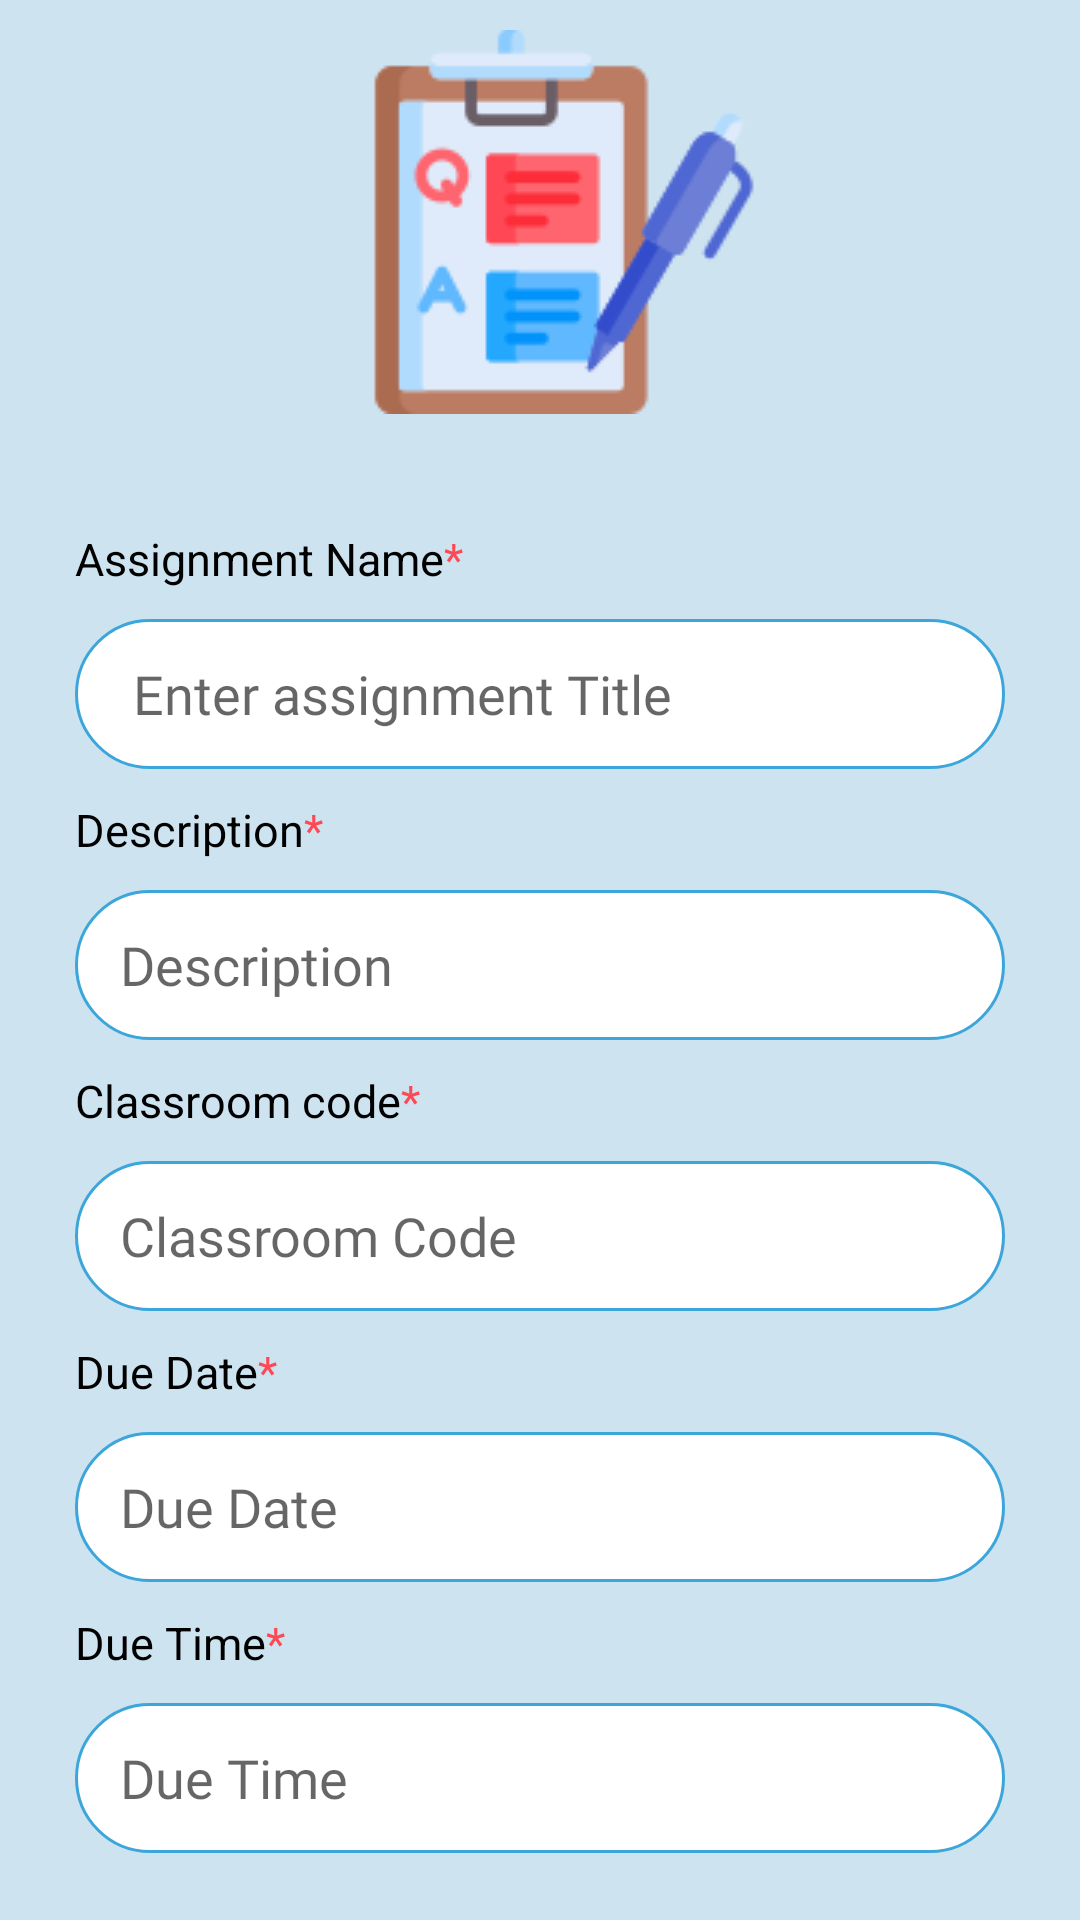

Android layout source for this screen:
<!-- AndroidManifest.xml: application theme Theme.StudyDesk -->
<!-- res/layout/fragment_add_assignment.xml -->
<?xml version="1.0" encoding="utf-8"?>
<androidx.constraintlayout.widget.ConstraintLayout xmlns:android="http://schemas.android.com/apk/res/android"
    xmlns:app="http://schemas.android.com/apk/res-auto"
    xmlns:tools="http://schemas.android.com/tools"
    android:layout_width="match_parent"
    android:layout_height="match_parent"
    android:background="#cde3f0"
    android:orientation="vertical"
    tools:context=".ui.tutor.drawer.home.AddAssignmentFragment">

    <ImageView
        android:id="@+id/imageView2"
        android:layout_width="wrap_content"
        android:layout_height="wrap_content"
        android:layout_marginStart="16dp"
        android:layout_marginTop="10dp"
        android:src="@drawable/assignment_icon"
        app:layout_constraintEnd_toEndOf="parent"
        app:layout_constraintStart_toStartOf="parent"
        app:layout_constraintTop_toTopOf="parent" />

    <androidx.core.widget.NestedScrollView
        android:layout_width="match_parent"
        android:layout_height="0dp"
        android:layout_marginTop="16dp"
        android:layout_marginBottom="16dp"
        app:layout_constraintBottom_toBottomOf="parent"
        app:layout_constraintEnd_toEndOf="parent"
        app:layout_constraintHorizontal_bias="0.5"
        app:layout_constraintStart_toStartOf="parent"
        app:layout_constraintTop_toBottomOf="@+id/imageView2">


        <LinearLayout
            android:id="@+id/linearLayout"
            android:layout_width="match_parent"
            android:layout_height="wrap_content"
            android:layout_marginTop="12dp"
            android:orientation="vertical"
            app:layout_constraintEnd_toEndOf="parent"
            app:layout_constraintStart_toStartOf="parent"
            app:layout_constraintTop_toBottomOf="@+id/imageView2">

            <TextView
                android:layout_width="match_parent"
                android:layout_height="wrap_content"
                android:layout_marginStart="25dp"
                android:layout_marginTop="10dp"
                android:layout_marginEnd="25dp"
                android:text="@string/ass_name"
                android:textColor="@color/black"
                android:textSize="15dp" />

            <EditText
                android:id="@+id/assignment_title"
                android:layout_width="match_parent"
                android:layout_height="50dp"
                android:layout_marginStart="25dp"
                android:layout_marginTop="10dp"
                android:layout_marginEnd="25dp"
                android:background="@drawable/background"
                android:fontFamily="@font/nunito"
                android:hint=" Enter assignment Title"
                android:inputType="text"
                android:paddingLeft="15dp"
                android:textColor="@color/black"
                android:textSize="18dp" />

            <TextView
                android:layout_width="match_parent"
                android:layout_height="wrap_content"
                android:layout_marginStart="25dp"
                android:layout_marginTop="10dp"
                android:layout_marginEnd="25dp"
                android:text="@string/descripton"
                android:textColor="@color/black"
                android:textSize="15dp" />

            <EditText
                android:id="@+id/assignment_description"
                android:layout_width="match_parent"
                android:layout_height="50dp"
                android:layout_marginStart="25dp"
                android:layout_marginTop="10dp"
                android:layout_marginEnd="25dp"
                android:background="@drawable/background"
                android:fontFamily="@font/nunito"
                android:hint="Description"
                android:inputType="text"
                android:paddingLeft="15dp"
                android:textColor="@color/black"
                android:textSize="18dp" />

            <TextView
                android:layout_width="match_parent"
                android:layout_height="wrap_content"
                android:layout_marginStart="25dp"
                android:layout_marginTop="10dp"
                android:layout_marginEnd="25dp"
                android:text="@string/class_code"
                android:textColor="@color/black"
                android:textSize="15dp" />

            <EditText
                android:id="@+id/assignment_class_code"
                android:layout_width="match_parent"
                android:layout_height="50dp"
                android:layout_marginStart="25dp"
                android:layout_marginTop="10dp"
                android:layout_marginEnd="25dp"
                android:background="@drawable/background"
                android:fontFamily="@font/nunito"
                android:hint="Classroom Code"
                android:inputType="text"
                android:paddingLeft="15dp"
                android:textColor="@color/black"
                android:textSize="18dp" />

            <TextView
                android:layout_width="match_parent"
                android:layout_height="wrap_content"
                android:layout_marginStart="25dp"
                android:layout_marginTop="10dp"
                android:layout_marginEnd="25dp"
                android:text="@string/duedate"
                android:textColor="@color/black"
                android:textSize="15dp" />

            <TextView
                android:id="@+id/ass_due_date"
                android:layout_width="match_parent"
                android:layout_height="50dp"
                android:layout_marginStart="25dp"
                android:layout_marginTop="10dp"
                android:layout_marginEnd="25dp"
                android:background="@drawable/background"
                android:fontFamily="@font/nunito"
                android:gravity="center_vertical"
                android:hint="Due Date"
                android:inputType="text"
                android:paddingLeft="15dp"
                android:textColor="@color/black"
                android:textSize="18dp" />

            <TextView
                android:layout_width="match_parent"
                android:layout_height="wrap_content"
                android:layout_marginStart="25dp"
                android:layout_marginTop="10dp"
                android:layout_marginEnd="25dp"
                android:text="@string/duetime"
                android:textColor="@color/black"
                android:textSize="15dp" />

            <TextView
                android:id="@+id/ass_due_time"
                android:layout_width="match_parent"
                android:layout_height="50dp"
                android:layout_marginStart="25dp"
                android:layout_marginTop="10dp"
                android:layout_marginEnd="25dp"
                android:background="@drawable/background"
                android:fontFamily="@font/nunito"
                android:gravity="center_vertical"
                android:hint="Due Time"
                android:inputType="text"
                android:paddingLeft="15dp"
                android:textColor="@color/black"
                android:textSize="18dp" />

            <LinearLayout
                android:layout_width="match_parent"
                android:layout_height="wrap_content"
                android:layout_marginStart="25dp"
                android:layout_marginTop="20dp"
                android:layout_marginEnd="25dp"
                android:layout_marginBottom="12dp"
                android:orientation="horizontal">

                <Button
                    android:id="@+id/btn_cancel"
                    android:layout_width="0dp"
                    android:layout_height="50dp"
                    android:layout_weight="1"
                    android:background="@drawable/background_solid"
                    android:fontFamily="@font/nunito_bold"
                    android:padding="10dp"
                    android:text="Cancel"
                    android:textAlignment="center"
                    android:textColor="@color/white"
                    android:textSize="15sp" />

                <Button
                    android:id="@+id/btn_add"
                    android:layout_width="0dp"
                    android:layout_height="50dp"
                    android:layout_marginStart="25dp"
                    android:layout_weight="1"
                    android:background="@drawable/background_solid"
                    android:fontFamily="@font/nunito_bold"
                    android:padding="10dp"
                    android:text="Add"
                    android:textAlignment="center"
                    android:textColor="@color/white"
                    android:textSize="15sp" />
            </LinearLayout>

        </LinearLayout>


    </androidx.core.widget.NestedScrollView>


</androidx.constraintlayout.widget.ConstraintLayout>
<!-- resources referenced by this layout -->
<resources>
  <color name="black">#FF000000</color>
  <color name="white">#FFFFFFFF</color>
  <!-- drawable assignment_icon: png bitmap (drawable, 6420 bytes) -->
  <!-- drawable background (drawable) -->
  <?xml version="1.0" encoding="utf-8"?>
  <shape xmlns:android="http://schemas.android.com/apk/res/android">
      <stroke android:width="1dip" android:color="@color/text_blue" />
      <solid android:color="@color/white"/>
      <corners android:radius="100dip"/>
      <padding android:left="0dip" android:top="0dip" android:right="0dip" android:bottom="0dip" />
  </shape>
  <!-- drawable background_solid (drawable) -->
  <?xml version="1.0" encoding="utf-8"?>
  <shape xmlns:android="http://schemas.android.com/apk/res/android">
      <solid android:color="@color/text_blue" />
      <corners android:radius="100dip" />
      <padding
          android:bottom="0dip"
          android:left="0dip"
          android:right="0dip"
          android:top="0dip" />
  </shape>
  <string name="ass_name">Assignment Name<font color="#FE4954">*</font></string>
  <string name="class_code">Classroom code<font color="#FE4954">*</font></string>
  <string name="descripton">Description<font color="#FE4954">*</font></string>
  <string name="duedate">Due Date<font color="#FE4954">*</font></string>
  <string name="duetime">Due Time<font color="#FE4954">*</font></string>
  <style name="Theme.StudyDesk" parent="Theme.MaterialComponents.DayNight.NoActionBar">
          
          <item name="colorPrimary">@color/purple_500</item>
          <item name="colorPrimaryVariant">@color/purple_700</item>
          <item name="colorOnPrimary">@color/white</item>
          
          <item name="colorSecondary">@color/teal_200</item>
          <item name="colorSecondaryVariant">@color/teal_700</item>
          <item name="colorOnSecondary">@color/black</item>
          
          <item name="android:statusBarColor" tools:targetApi="l">?attr/colorPrimary</item>
          
      </style>
  <color name="text_blue">#3CA6DA</color>
  <color name="purple_500">#00B4D8</color>
  <color name="purple_700">#0077B6</color>
  <color name="teal_200">#FF03DAC5</color>
  <color name="teal_700">#FF018786</color>
</resources>
